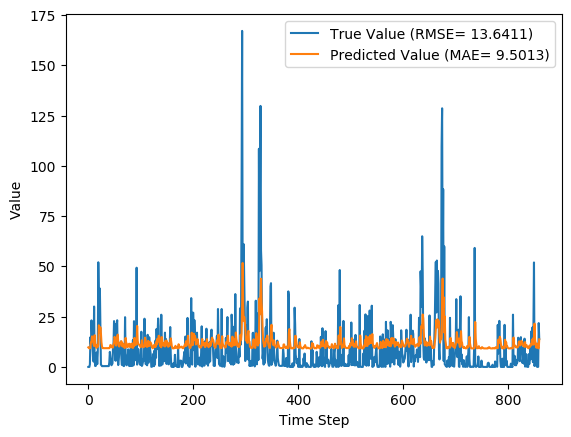

Values plotted in this chart, from the file beside it:
y_true, y_pred, y_true_scaled, y_pred_scaled
0.0, 9.726, 0.0, 0.03584
0.03, 9.403, 0.0001106, 0.03465
0.0, 9.232, 0.0, 0.03402
1.27, 9.201, 0.00468, 0.0339
14.77, 9.459, 0.05443, 0.03486
11.29, 12.32, 0.0416, 0.04541
23.14, 12.5, 0.08527, 0.04607
16.18, 15.21, 0.05962, 0.05606
10.18, 14.39, 0.03751, 0.05304
4.47, 13.15, 0.01647, 0.04848
2.66, 11.36, 0.009802, 0.04186
30.03, 10.4, 0.1107, 0.03834
4.36, 15.77, 0.01607, 0.05813
0.47, 12.13, 0.001732, 0.04471
0.46, 10.7, 0.001695, 0.03944
1.85, 9.484, 0.006817, 0.03495
7.21, 9.623, 0.02657, 0.03546
1.38, 10.81, 0.005085, 0.03984
7.26, 10.01, 0.02675, 0.03689
52.03, 11.04, 0.1917, 0.04067
33.59, 20.68, 0.1238, 0.07622
18.75, 19.68, 0.06909, 0.07253
38.99, 17.04, 0.1437, 0.0628
21.23, 19.65, 0.07823, 0.07241
1.1, 16.7, 0.004054, 0.06153
0.83, 12.24, 0.003059, 0.04512
0.39, 10.23, 0.001437, 0.03771
0.39, 9.372, 0.001437, 0.03454
0.39, 9.334, 0.001437, 0.0344
0.39, 9.318, 0.001437, 0.03434
0.39, 9.318, 0.001437, 0.03434
0.39, 9.318, 0.001437, 0.03434
0.39, 9.318, 0.001437, 0.03434
0.39, 9.318, 0.001437, 0.03434
0.39, 9.318, 0.001437, 0.03434
0.39, 9.318, 0.001437, 0.03434
0.44, 9.318, 0.001621, 0.03434
0.44, 9.328, 0.001621, 0.03437
0.39, 9.331, 0.001437, 0.03439
0.42, 9.323, 0.001548, 0.03435
2.28, 9.326, 0.008402, 0.03437
7.47, 9.706, 0.02753, 0.03576
4.85, 10.89, 0.01787, 0.04013
2.96, 10.75, 0.01091, 0.03962
0.83, 10.39, 0.003059, 0.03828
1.2, 9.737, 0.004422, 0.03588
1.73, 9.606, 0.006375, 0.0354
9.23, 9.659, 0.03401, 0.03559
11.41, 11.25, 0.04205, 0.04144
22.79, 12.19, 0.08398, 0.04492
14.76, 14.95, 0.05439, 0.0551
3.73, 14.09, 0.01375, 0.0519
3.04, 11.75, 0.0112, 0.04329
21.32, 10.6, 0.07856, 0.03908
20.96, 13.93, 0.07724, 0.05134
23.2, 14.98, 0.08549, 0.05519
3.93, 16.06, 0.01448, 0.05917
0.92, 12.26, 0.00339, 0.04518
3.65, 10.51, 0.01345, 0.03871
7.13, 10.15, 0.02627, 0.0374
... 800 more rows
